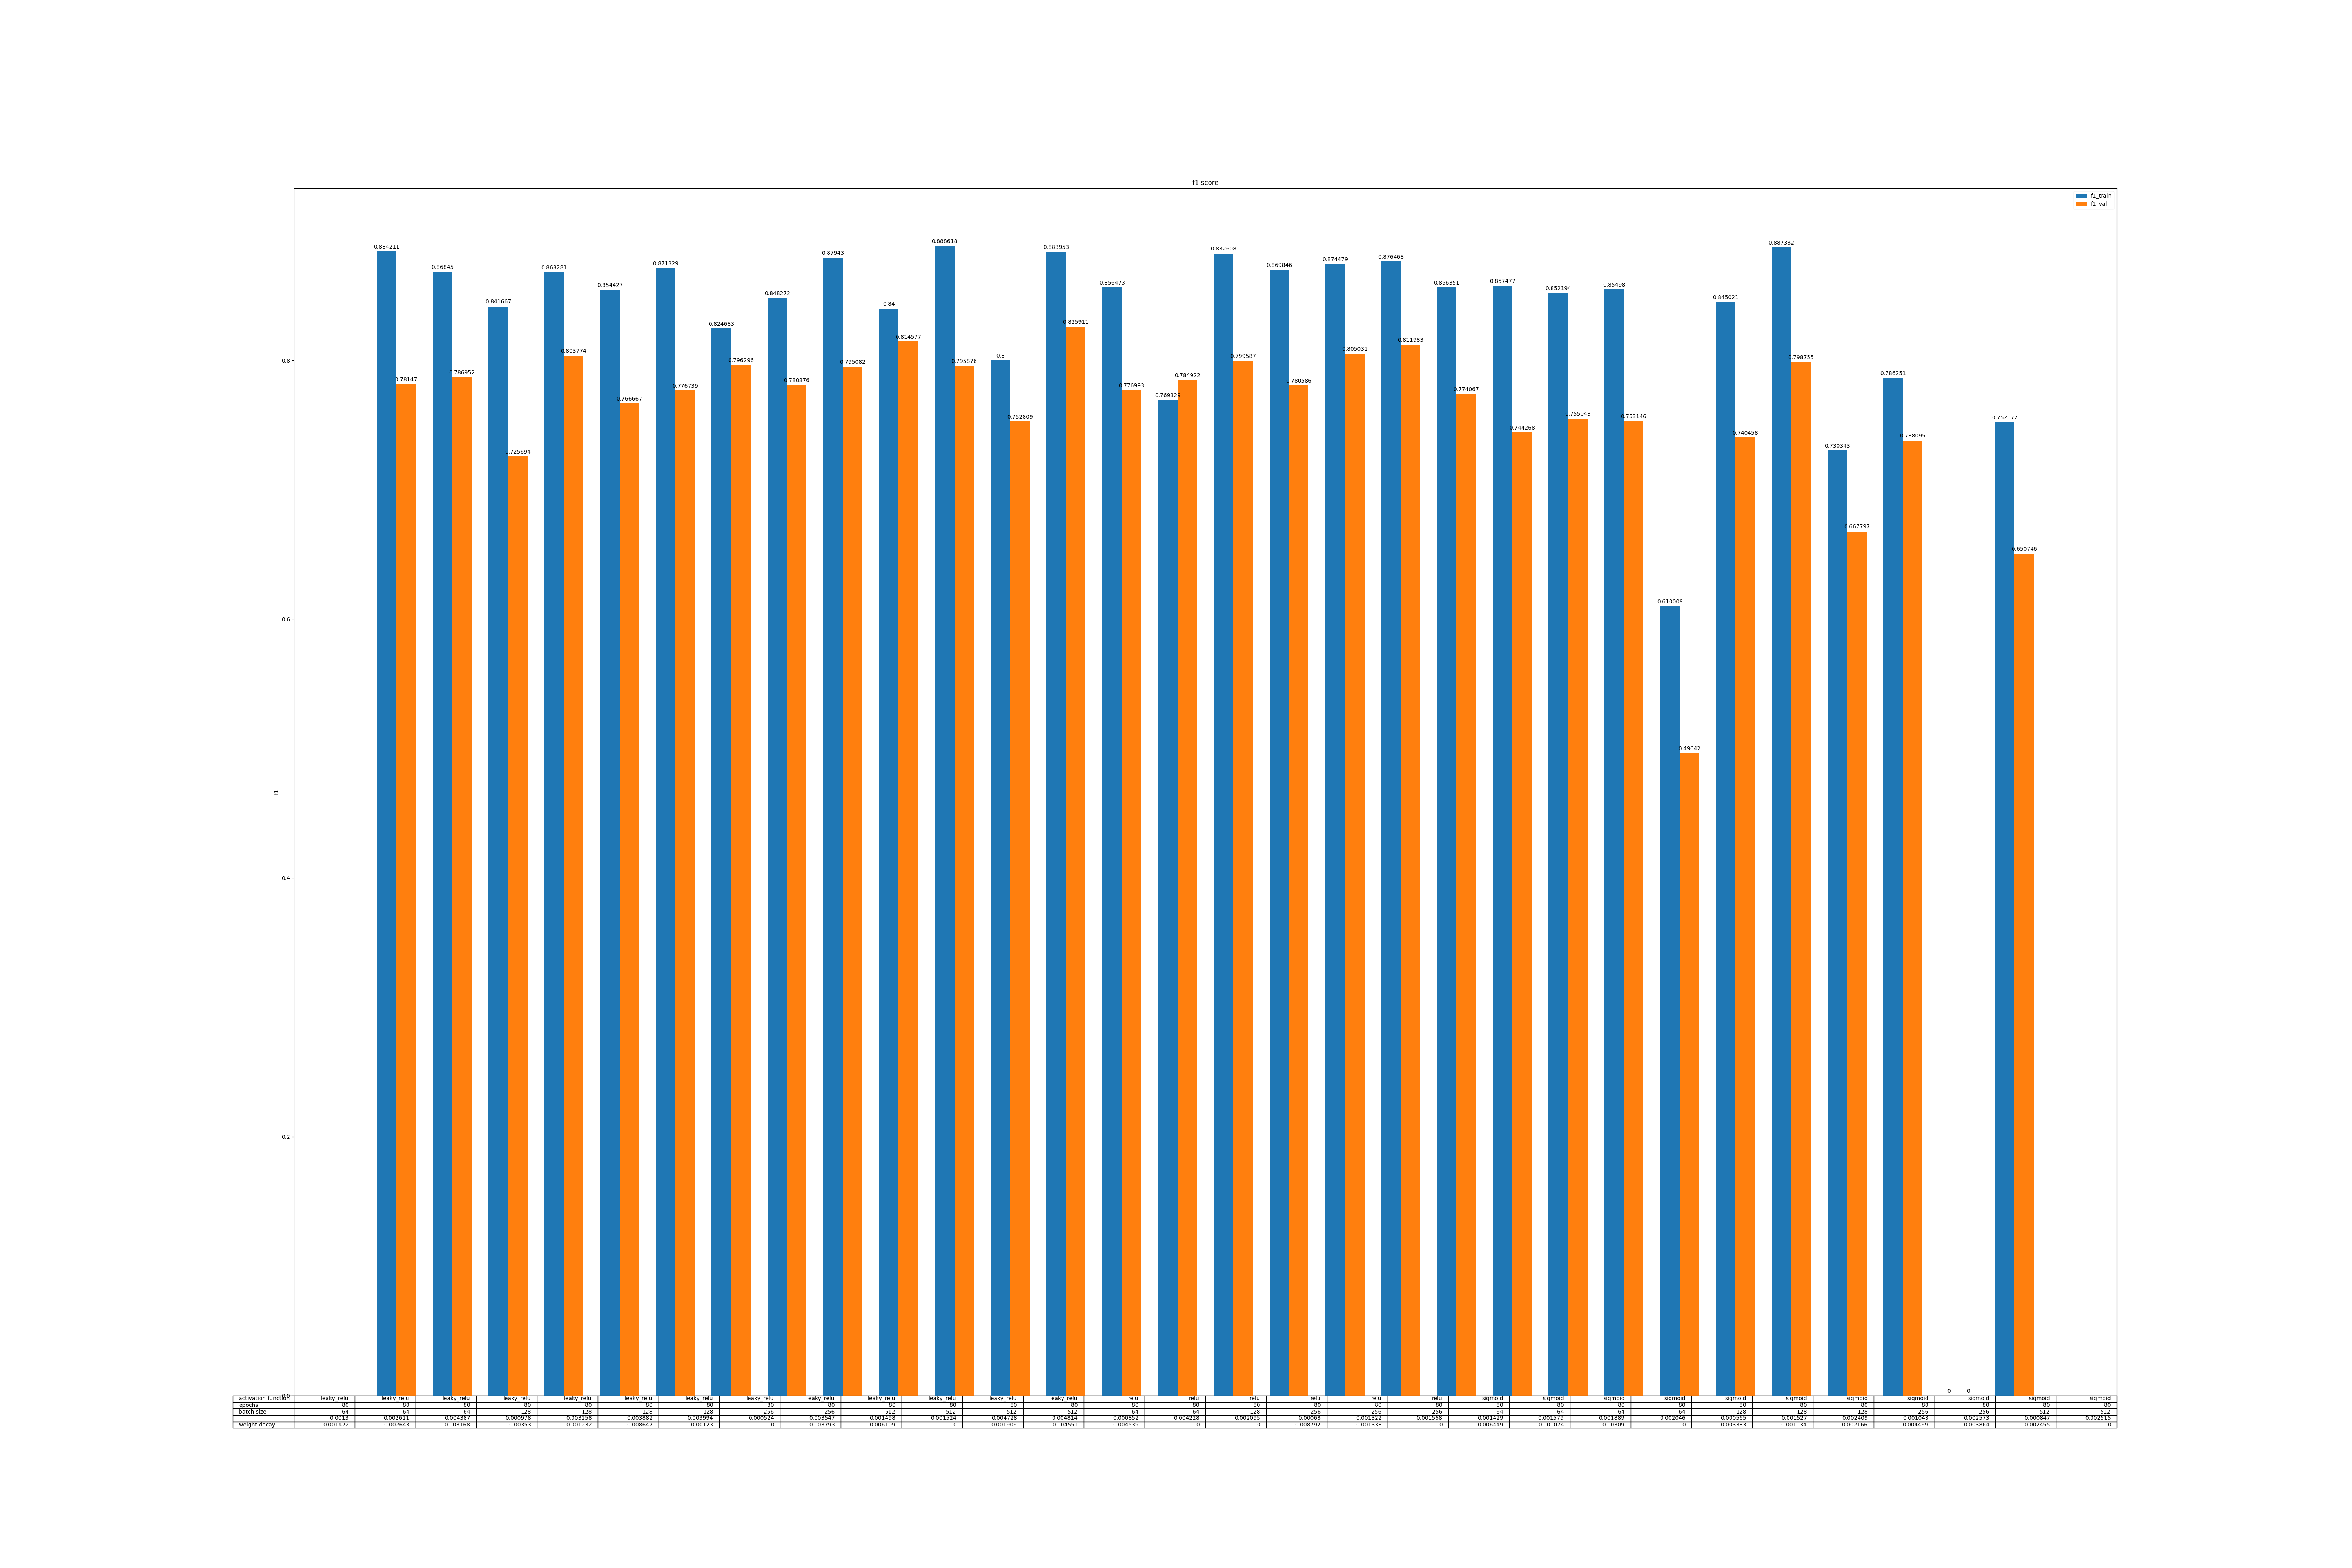

Values plotted in this chart, from the file beside it:
, activation function, epochs, batch size, lr, weight decay, min_f1_train, min_f1_val
0, leaky_relu, 80, 64, 0.0013, 0.001422, 0.8842, 0.7815
1, leaky_relu, 80, 64, 0.002611, 0.002643, 0.8685, 0.787
2, leaky_relu, 80, 64, 0.004387, 0.003168, 0.8417, 0.7257
3, leaky_relu, 80, 128, 0.000978, 0.00353, 0.8683, 0.8038
4, leaky_relu, 80, 128, 0.003258, 0.001232, 0.8544, 0.7667
5, leaky_relu, 80, 128, 0.003882, 0.008647, 0.8713, 0.7767
6, leaky_relu, 80, 128, 0.003994, 0.00123, 0.8247, 0.7963
7, leaky_relu, 80, 256, 0.000524, 0.0, 0.8483, 0.7809
8, leaky_relu, 80, 256, 0.003547, 0.003793, 0.8794, 0.7951
9, leaky_relu, 80, 512, 0.001498, 0.006109, 0.84, 0.8146
10, leaky_relu, 80, 512, 0.001524, 0.0, 0.8886, 0.7959
11, leaky_relu, 80, 512, 0.004728, 0.001906, 0.8, 0.7528
12, leaky_relu, 80, 512, 0.004814, 0.004551, 0.884, 0.8259
13, relu, 80, 64, 0.000852, 0.004539, 0.8565, 0.777
14, relu, 80, 64, 0.004228, 0.0, 0.7693, 0.7849
15, relu, 80, 128, 0.002095, 0.0, 0.8826, 0.7996
16, relu, 80, 256, 0.00068, 0.008792, 0.8698, 0.7806
17, relu, 80, 256, 0.001322, 0.001333, 0.8745, 0.805
18, relu, 80, 256, 0.001568, 0.0, 0.8765, 0.812
19, sigmoid, 80, 64, 0.001429, 0.006449, 0.8564, 0.7741
20, sigmoid, 80, 64, 0.001579, 0.001074, 0.8575, 0.7443
21, sigmoid, 80, 64, 0.001889, 0.00309, 0.8522, 0.755
22, sigmoid, 80, 64, 0.002046, 0.0, 0.855, 0.7531
23, sigmoid, 80, 128, 0.000565, 0.003333, 0.61, 0.4964
24, sigmoid, 80, 128, 0.001527, 0.001134, 0.845, 0.7405
25, sigmoid, 80, 128, 0.002409, 0.002166, 0.8874, 0.7988
26, sigmoid, 80, 256, 0.001043, 0.004469, 0.7303, 0.6678
27, sigmoid, 80, 256, 0.002573, 0.003864, 0.7863, 0.7381
28, sigmoid, 80, 512, 0.000847, 0.002455, 0.0, 0.0
29, sigmoid, 80, 512, 0.002515, 0.0, 0.7522, 0.6507
